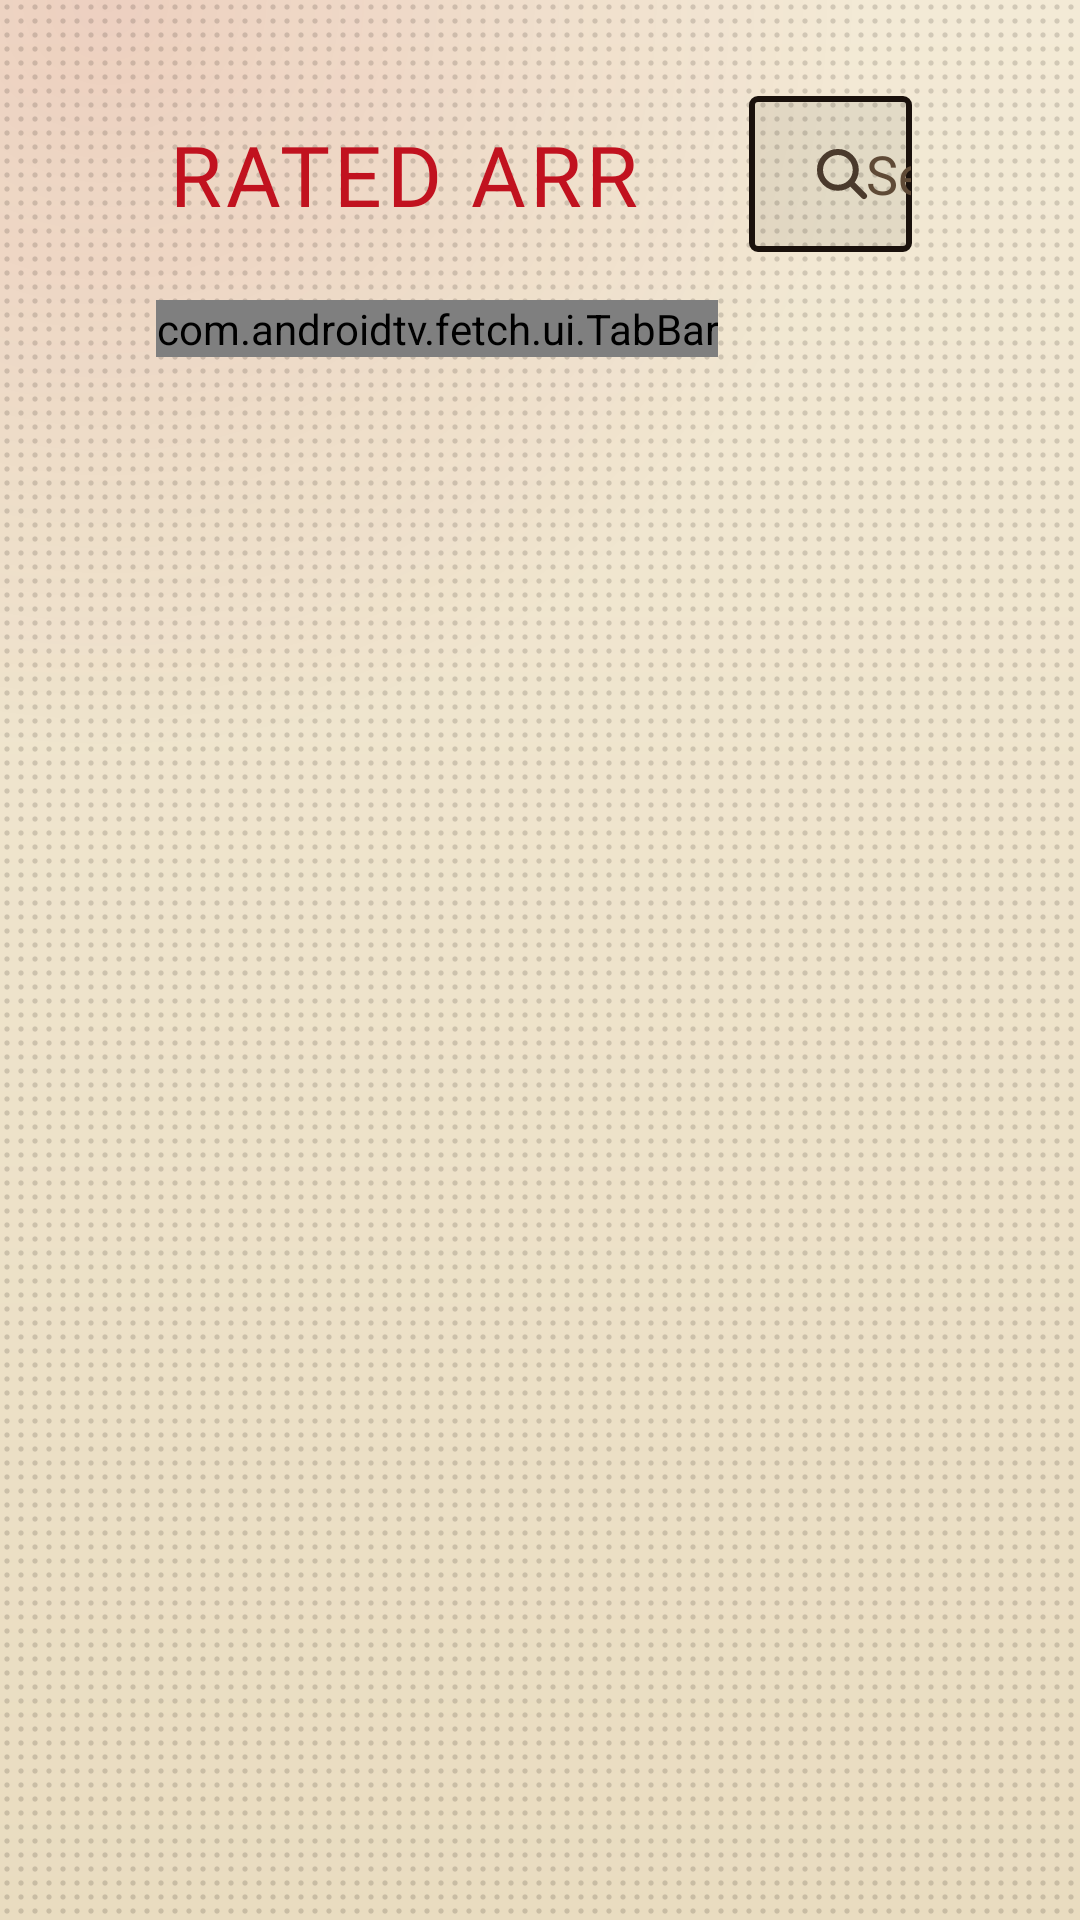

The Android layout XML behind this screen, and the referenced resources:
<!-- AndroidManifest.xml: application theme Theme.Fetch -->
<!-- res/layout/activity_main.xml -->
<?xml version="1.0" encoding="utf-8"?>
<LinearLayout xmlns:android="http://schemas.android.com/apk/res/android"
    android:layout_width="match_parent"
    android:layout_height="match_parent"
    android:orientation="vertical"
    android:paddingTop="32dp">

    <LinearLayout
        android:layout_width="match_parent"
        android:layout_height="wrap_content"
        android:gravity="center_vertical"
        android:orientation="horizontal"
        android:paddingStart="56dp"
        android:paddingEnd="56dp">

        <TextView
            style="@style/Text.Wordmark"
            android:text="@string/app_name" />

        <EditText
            android:id="@+id/search"
            android:layout_width="0dp"
            android:layout_height="52dp"
            android:layout_marginStart="36dp"
            android:layout_weight="1"
            android:background="@drawable/search_pill"
            android:drawableStart="@drawable/ic_search"
            android:drawablePadding="12dp"
            android:drawableTint="@color/text_dim"
            android:fontFamily="@font/outfit_family"
            android:hint="@string/search_hint"
            android:imeOptions="actionSearch|flagNoExtractUi"
            android:importantForAutofill="no"
            android:inputType="text|textNoSuggestions"
            android:maxLength="100"
            android:paddingStart="20dp"
            android:paddingEnd="20dp"
            android:singleLine="true"
            android:textColor="@color/text"
            android:textColorHint="@color/text_faint"
            android:textSize="18sp" />
    </LinearLayout>

    <com.androidtv.fetch.ui.TabBar
        android:id="@+id/tabs"
        android:layout_width="wrap_content"
        android:layout_height="wrap_content"
        android:layout_marginStart="52dp"
        android:layout_marginTop="16dp"
        android:orientation="horizontal">

        <TextView
            android:id="@+id/tabFilms"
            style="@style/Tab"
            android:text="@string/section_films" />

        <TextView
            android:id="@+id/tabShows"
            style="@style/Tab"
            android:text="@string/section_shows" />

        <TextView
            android:id="@+id/tabLibrary"
            style="@style/Tab"
            android:text="@string/tab_library" />
    </com.androidtv.fetch.ui.TabBar>

    <ScrollView
        android:id="@+id/scroll"
        android:layout_width="match_parent"
        android:layout_height="0dp"
        android:layout_marginTop="12dp"
        android:layout_weight="1"
        android:clipChildren="false"
        android:clipToPadding="false"
        android:paddingBottom="32dp"
        android:scrollbars="none">

        <LinearLayout
            android:id="@+id/sections"
            android:layout_width="match_parent"
            android:layout_height="wrap_content"
            android:clipChildren="false"
            android:orientation="vertical">

            <TextView
                android:id="@+id/message"
                style="@style/Text.Message"
                android:layout_width="match_parent"
                android:layout_marginTop="120dp"
                android:paddingStart="96dp"
                android:paddingEnd="96dp"
                android:visibility="gone" />

            <ProgressBar
                android:id="@+id/spinner"
                android:layout_width="40dp"
                android:layout_height="40dp"
                android:layout_gravity="center_horizontal"
                android:layout_marginTop="16dp"
                android:indeterminateTint="@color/text_dim"
                android:visibility="gone" />
        </LinearLayout>
    </ScrollView>
</LinearLayout>
<!-- resources referenced by this layout -->
<resources>
  <color name="text">#FF1A110C</color>
  <color name="text_dim">#FF4A3A2C</color>
  <color name="text_faint">#FF5F4A36</color>
  <!-- drawable ic_search (drawable) -->
  <vector xmlns:android="http://schemas.android.com/apk/res/android"
      android:width="22dp" android:height="22dp" android:viewportWidth="24" android:viewportHeight="24">
      <path android:pathData="M10.5,10.5m-6.5,0a6.5,6.5 0,1 1,13 0a6.5,6.5 0,1 1,-13 0M15.3,15.3L20,20"
          android:strokeColor="@color/text" android:strokeWidth="2.2" android:strokeLineCap="round" />
  </vector>
  <!-- drawable search_pill (drawable) -->
  <?xml version="1.0" encoding="utf-8"?>
  <selector xmlns:android="http://schemas.android.com/apk/res/android">
      <item android:state_focused="true">
          <shape android:shape="rectangle">
              <corners android:radius="2dp" />
              <solid android:color="@color/surface_raised" />
              <stroke android:width="3dp" android:color="@color/focus" />
          </shape>
      </item>
      <item>
          <shape android:shape="rectangle">
              <corners android:radius="2dp" />
              <solid android:color="@color/glass" />
              <stroke android:width="2dp" android:color="@color/text" />
          </shape>
      </item>
  </selector>
  <string name="app_name">Rated Arr</string>
  <string name="search_hint">Search films and shows</string>
  <string name="section_films">Films</string>
  <string name="section_shows">Shows</string>
  <string name="tab_library">Library</string>
  <style name="Text.Message">
          <item name="android:fontFamily">@font/courier_prime</item>
          <item name="android:textColor">@color/text_dim</item>
          <item name="android:textSize">17sp</item>
          <item name="android:gravity">center</item>
          <item name="android:lineSpacingExtra">4dp</item>
      </style>
  <style name="Text.Wordmark">
          <item name="android:fontFamily">@font/anton</item>
          <item name="android:textFontWeight">400</item>
          <item name="android:textColor">@color/focus</item>
          <item name="android:textSize">28sp</item>
          <item name="android:letterSpacing">0.05</item>
          <item name="android:textAllCaps">true</item>
      </style>
  <style name="Theme.Fetch" parent="android:Theme.Material.Light.NoActionBar.Fullscreen">
          <item name="android:windowBackground">@drawable/screen_bg</item>
          <item name="android:colorBackground">@color/screen</item>
          <item name="android:colorAccent">@color/focus</item>
          <item name="android:textColorHighlight">#59C1121F</item>
          <item name="android:windowActivityTransitions">true</item>
      </style>
  <color name="surface_raised">#FFF6EEDB</color>
  <color name="focus">#FFC1121F</color>
  <color name="glass">#121A110C</color>
  <!-- drawable screen_bg (drawable) -->
  <?xml version="1.0" encoding="utf-8"?>
  <layer-list xmlns:android="http://schemas.android.com/apk/res/android">
      <item>
          <shape android:shape="rectangle">
              <gradient android:angle="270" android:startColor="@color/screen_top" android:endColor="@color/screen" />
          </shape>
      </item>
      <item>
          <shape android:shape="rectangle">
              <gradient android:type="radial" android:gradientRadius="70%p" android:centerX="0.1" android:centerY="0.0"
                  android:startColor="@color/glow" android:endColor="#00C1121F" />
          </shape>
      </item>
      <item>
          <bitmap android:src="@drawable/halftone" android:tileMode="repeat" />
      </item>
  </layer-list>
  <color name="screen">#FFE9DCC0</color>
  <color name="glass_selected">#261A110C</color>
  <color name="screen_top">#FFF3EAD6</color>
  <color name="glow">#1FC1121F</color>
</resources>
